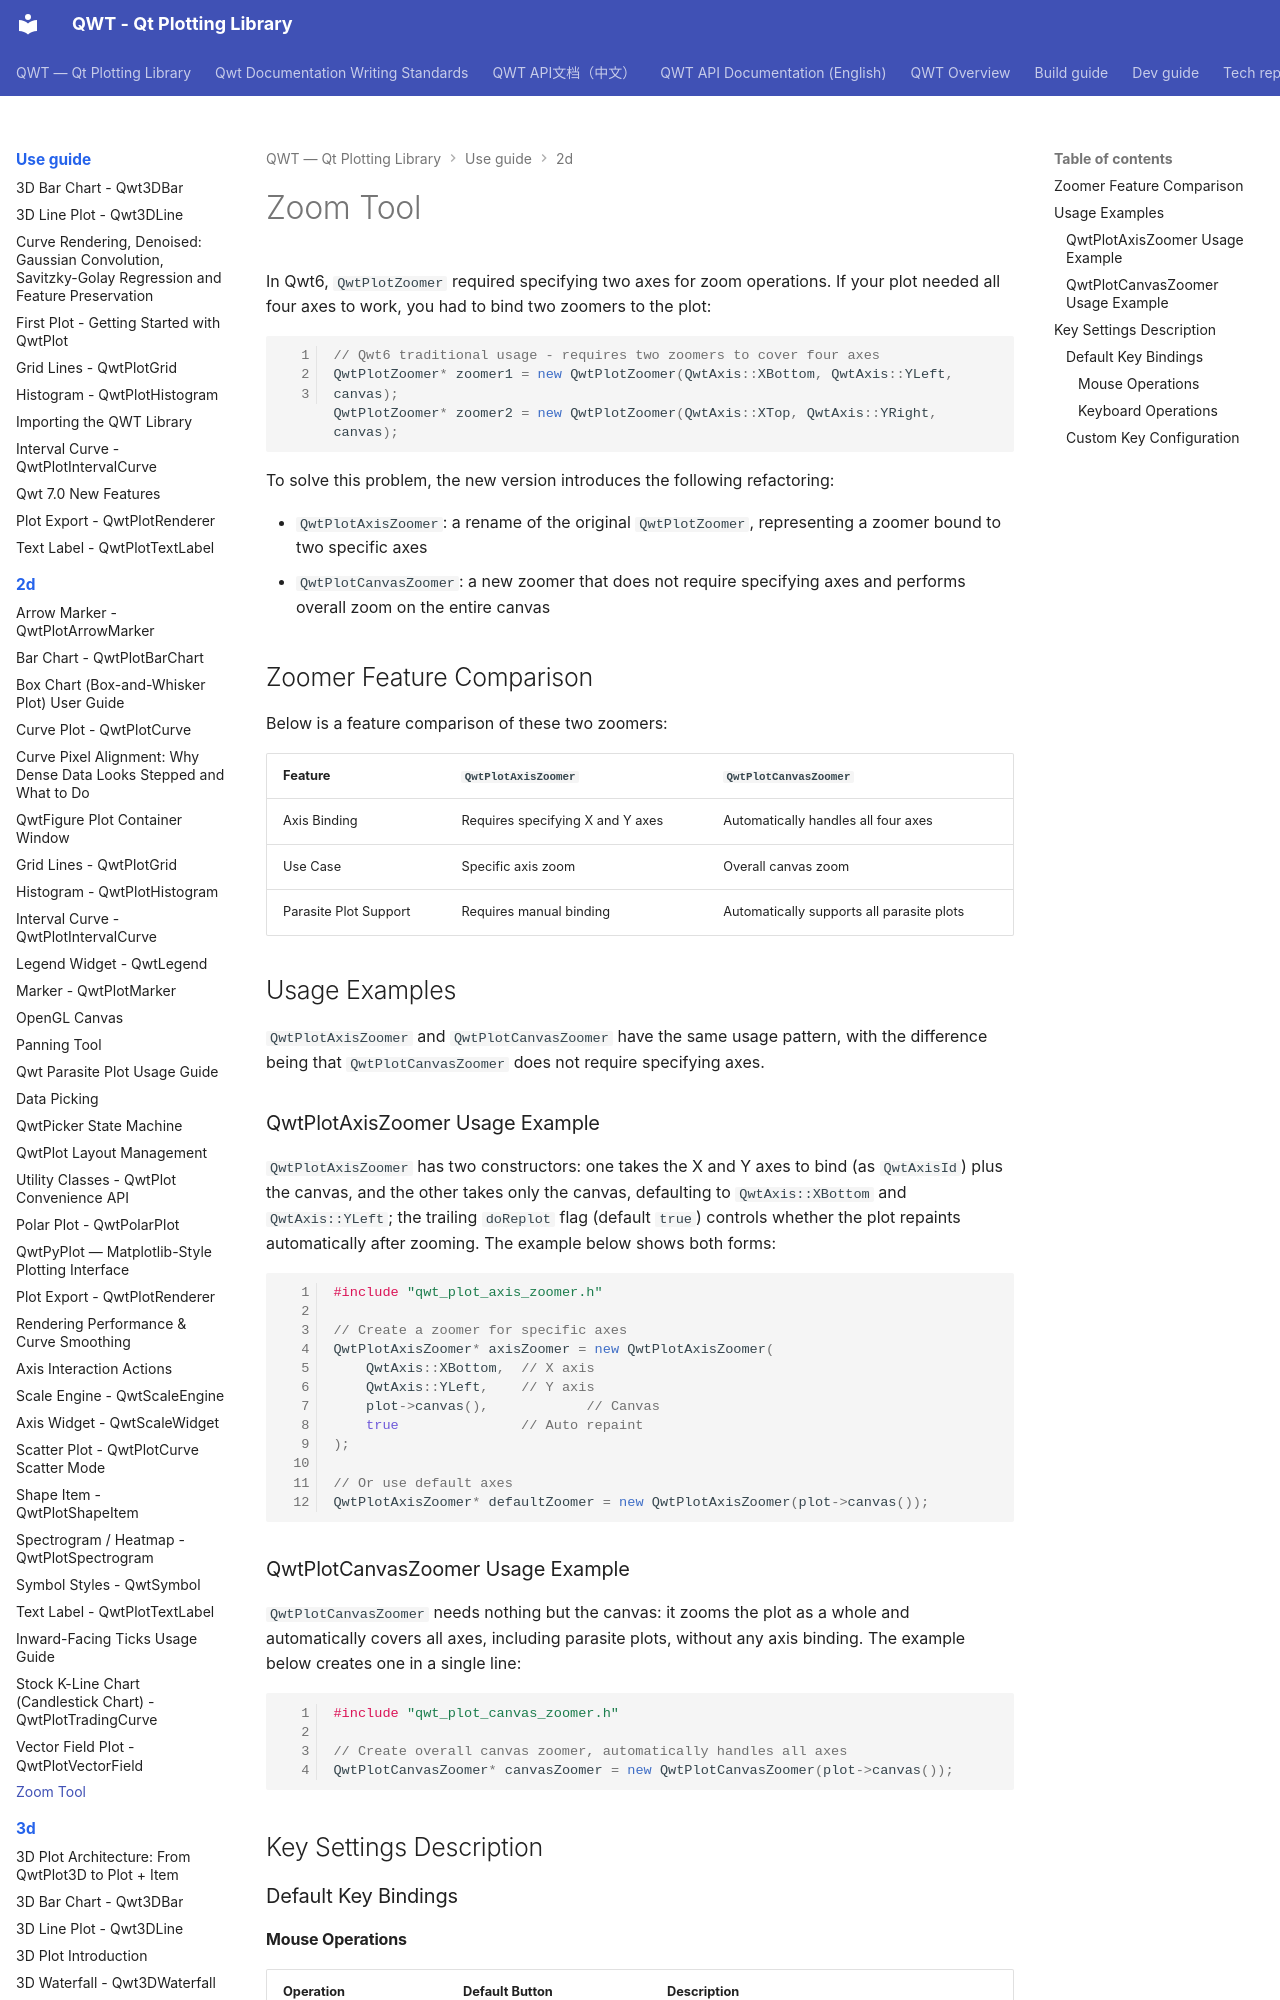

repository: czyt1988/QWT · page: use-guide/2d/zoomer/index.html · generator: mkdocs

# Zoom Tool

In Qwt6, `QwtPlotZoomer` required specifying two axes for zoom operations. If your plot needed all four axes to work, you had to bind two zoomers to the plot:

```cpp
// Qwt6 traditional usage - requires two zoomers to cover four axes
QwtPlotZoomer* zoomer1 = new QwtPlotZoomer(QwtAxis::XBottom, QwtAxis::YLeft, canvas);
QwtPlotZoomer* zoomer2 = new QwtPlotZoomer(QwtAxis::XTop, QwtAxis::YRight, canvas);
```

To solve this problem, the new version introduces the following refactoring:

- `QwtPlotAxisZoomer`: a rename of the original `QwtPlotZoomer`, representing a zoomer bound to two specific axes
- `QwtPlotCanvasZoomer`: a new zoomer that does not require specifying axes and performs overall zoom on the entire canvas

## Zoomer Feature Comparison

Below is a feature comparison of these two zoomers:

| Feature | `QwtPlotAxisZoomer` | `QwtPlotCanvasZoomer` |
|------|-------------------|---------------------|
| Axis Binding | Requires specifying X and Y axes | Automatically handles all four axes |
| Use Case | Specific axis zoom | Overall canvas zoom |
| Parasite Plot Support | Requires manual binding | Automatically supports all parasite plots |

## Usage Examples

`QwtPlotAxisZoomer` and `QwtPlotCanvasZoomer` have the same usage pattern, with the difference being that `QwtPlotCanvasZoomer` does not require specifying axes.

### QwtPlotAxisZoomer Usage Example

`QwtPlotAxisZoomer` has two constructors: one takes the X and Y axes to bind (as `QwtAxisId`) plus the canvas, and the other takes only the canvas, defaulting to `QwtAxis::XBottom` and `QwtAxis::YLeft`; the trailing `doReplot` flag (default `true`) controls whether the plot repaints automatically after zooming. The example below shows both forms:

```cpp
#include "qwt_plot_axis_zoomer.h"

// Create a zoomer for specific axes
QwtPlotAxisZoomer* axisZoomer = new QwtPlotAxisZoomer(
    QwtAxis::XBottom,  // X axis
    QwtAxis::YLeft,    // Y axis
    plot->canvas(),            // Canvas
    true               // Auto repaint
);

// Or use default axes
QwtPlotAxisZoomer* defaultZoomer = new QwtPlotAxisZoomer(plot->canvas());
```

### QwtPlotCanvasZoomer Usage Example

`QwtPlotCanvasZoomer` needs nothing but the canvas: it zooms the plot as a whole and automatically covers all axes, including parasite plots, without any axis binding. The example below creates one in a single line:

```cpp
#include "qwt_plot_canvas_zoomer.h"

// Create overall canvas zoomer, automatically handles all axes
QwtPlotCanvasZoomer* canvasZoomer = new QwtPlotCanvasZoomer(plot->canvas());
```

## Key Settings Description
